Photos from the image-classification dataset "data" in the GitHub repository Leechion/SwinTransCT. Its 2 classes are: full dose, low dose.

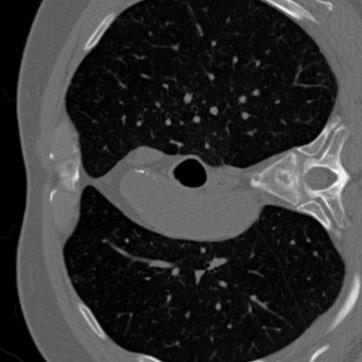
Label: full dose

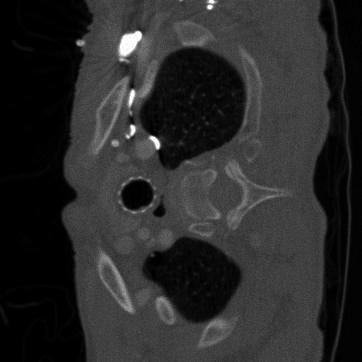
Label: low dose

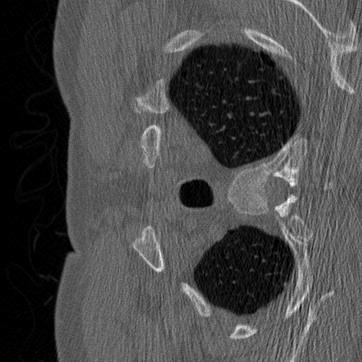
Label: low dose

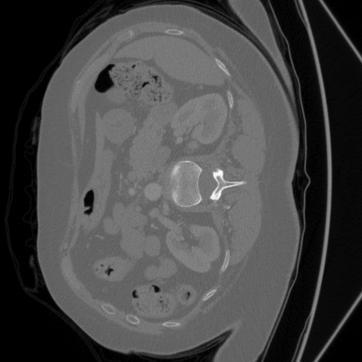
Label: full dose

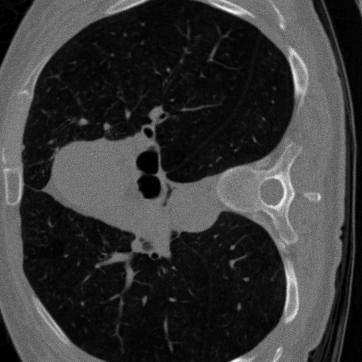
Label: low dose

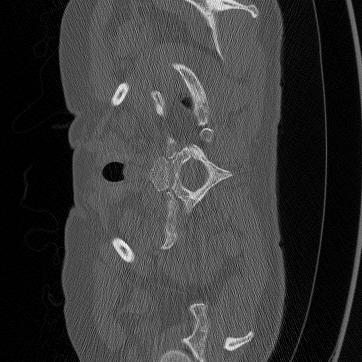
Label: full dose
